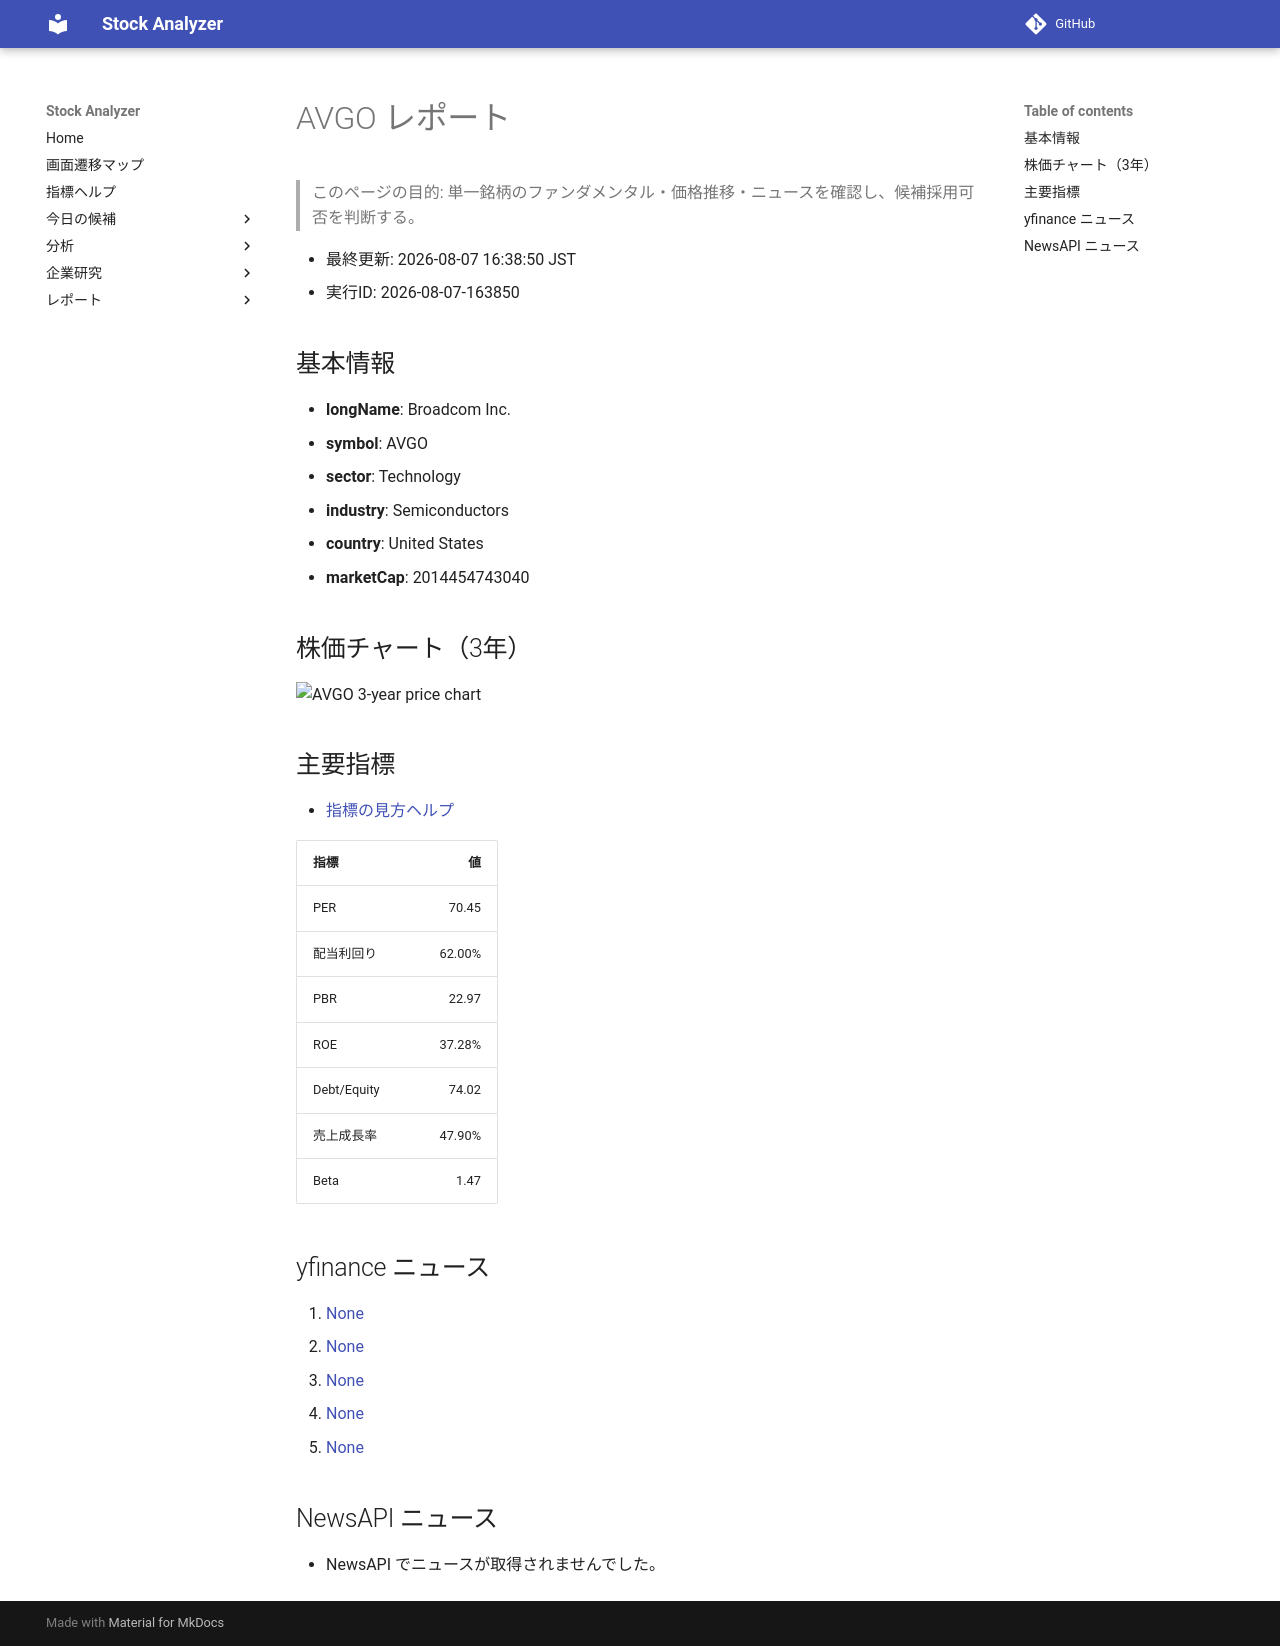

repository: Yumi-note/Making-APP · page: reports/2026-08-07/163850/AVGO/index.html · generator: mkdocs

# AVGO レポート

> このページの目的: 単一銘柄のファンダメンタル・価格推移・ニュースを確認し、候補採用可否を判断する。

- 最終更新: 2026-08-07 16:38:50 JST
- 実行ID: 2026-08-07-163850

## 基本情報

- **longName**: Broadcom Inc.
- **symbol**: AVGO
- **sector**: Technology
- **industry**: Semiconductors
- **country**: United States
- **marketCap**: 2014454743040

## 株価チャート（3年）

![AVGO 3-year price chart](AVGO_3y.png)

## 主要指標

- [指標の見方ヘルプ](../../../../indicators.md)

| 指標 | 値 |
|---|---:|
| PER | 70.45 |
| 配当利回り | 62.00% |
| PBR | 22.97 |
| ROE | 37.28% |
| Debt/Equity | 74.02 |
| 売上成長率 | 47.90% |
| Beta | 1.47 |

## yfinance ニュース

1. [None](None)
2. [None](None)
3. [None](None)
4. [None](None)
5. [None](None)

## NewsAPI ニュース

- NewsAPI でニュースが取得されませんでした。
